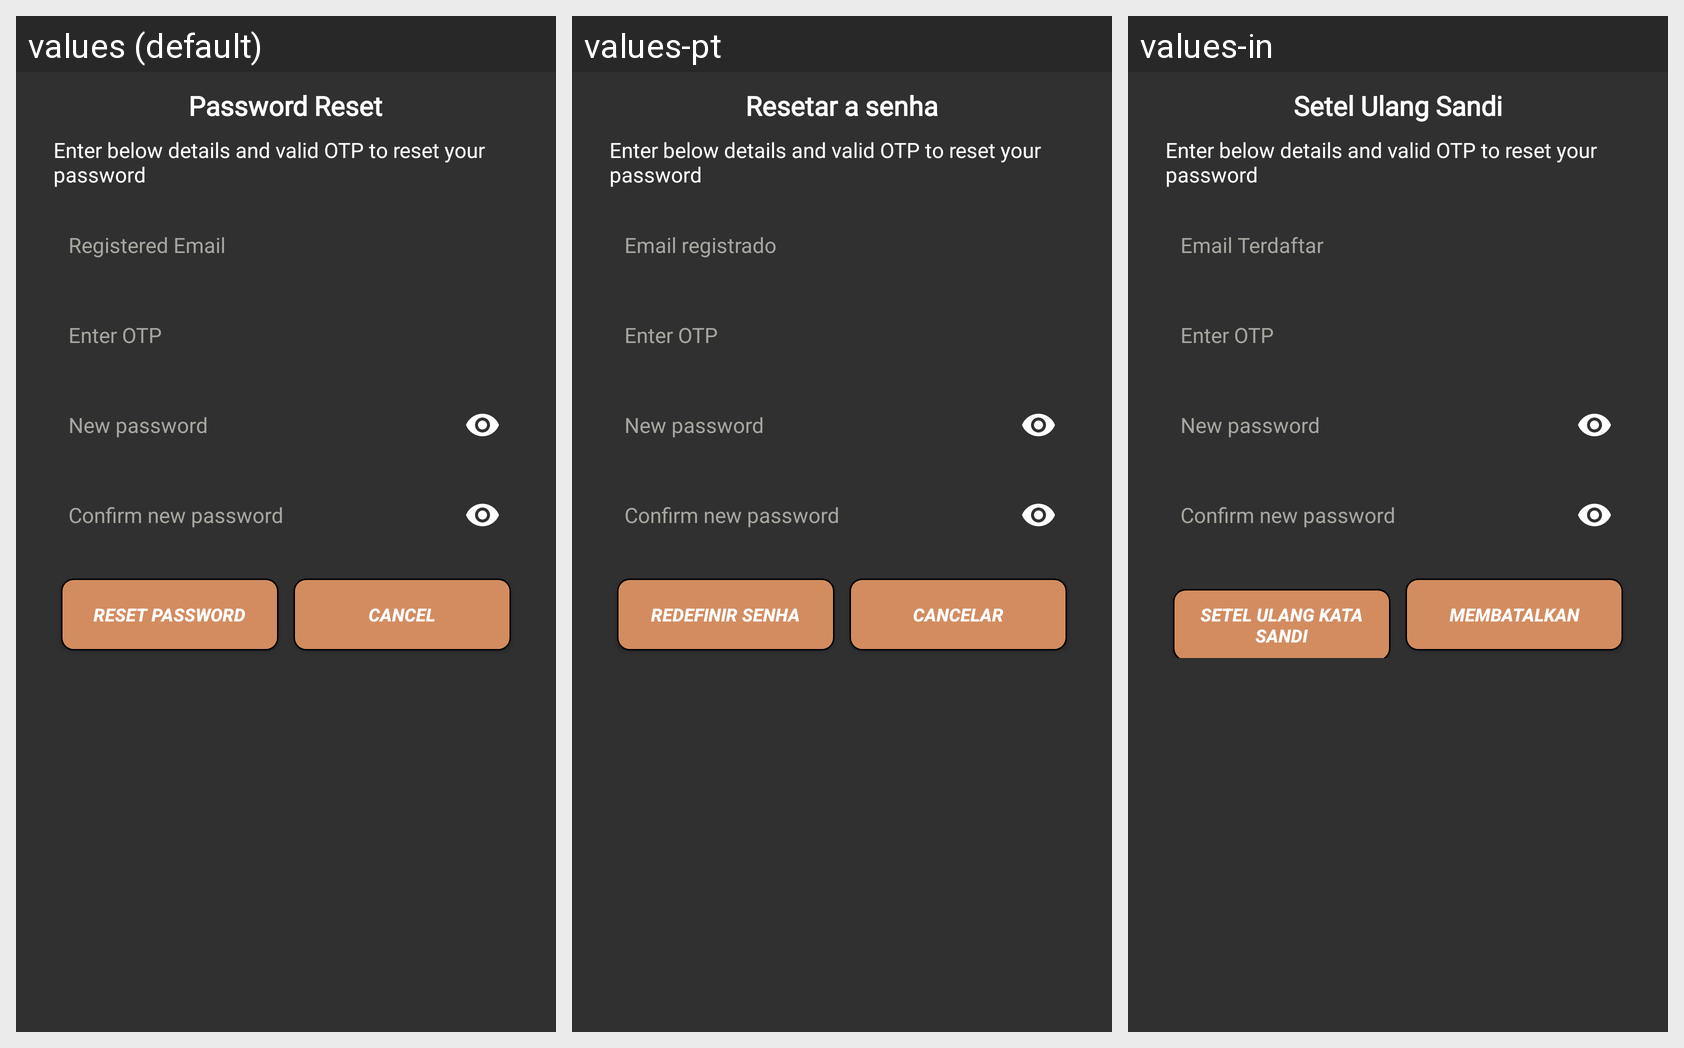

Strings drawn on this Android screen and how each of the app's shown locales translates them:
Android screen res/layout/layout_reset_password.xml rendered under 3 locales, left to right: values (default), values-pt, values-in. Device: Nexus 5 (rendered at 1080×1920; each locale shown at half size, 540×960, under a caption strip naming it); theme AppTheme.
Other locales in the repository, not shown: values-ar, values-es, values-hi.
Strings drawn on this screen, with the default value and each locale's value (text and hints the layout hard-codes, and strings that could not be matched under every locale, appear in the picture but are not listed):

password_reset
  values: Password Reset
  values-pt: Resetar a senha
  values-in: Setel Ulang Sandi

register_hint
  values: Registered Email
  values-pt: Email registrado
  values-in: Email Terdaftar

enter_otp
  values: Enter OTP
  values-pt: Enter OTP  [not translated; the default value is used]
  values-in: Enter OTP  [not translated; the default value is used]

reset_password
  values: Reset password
  values-pt: Redefinir senha
  values-in: Setel ulang kata sandi

cancel
  values: Cancel
  values-pt: CANCELAR
  values-in: MEMBATALKAN
